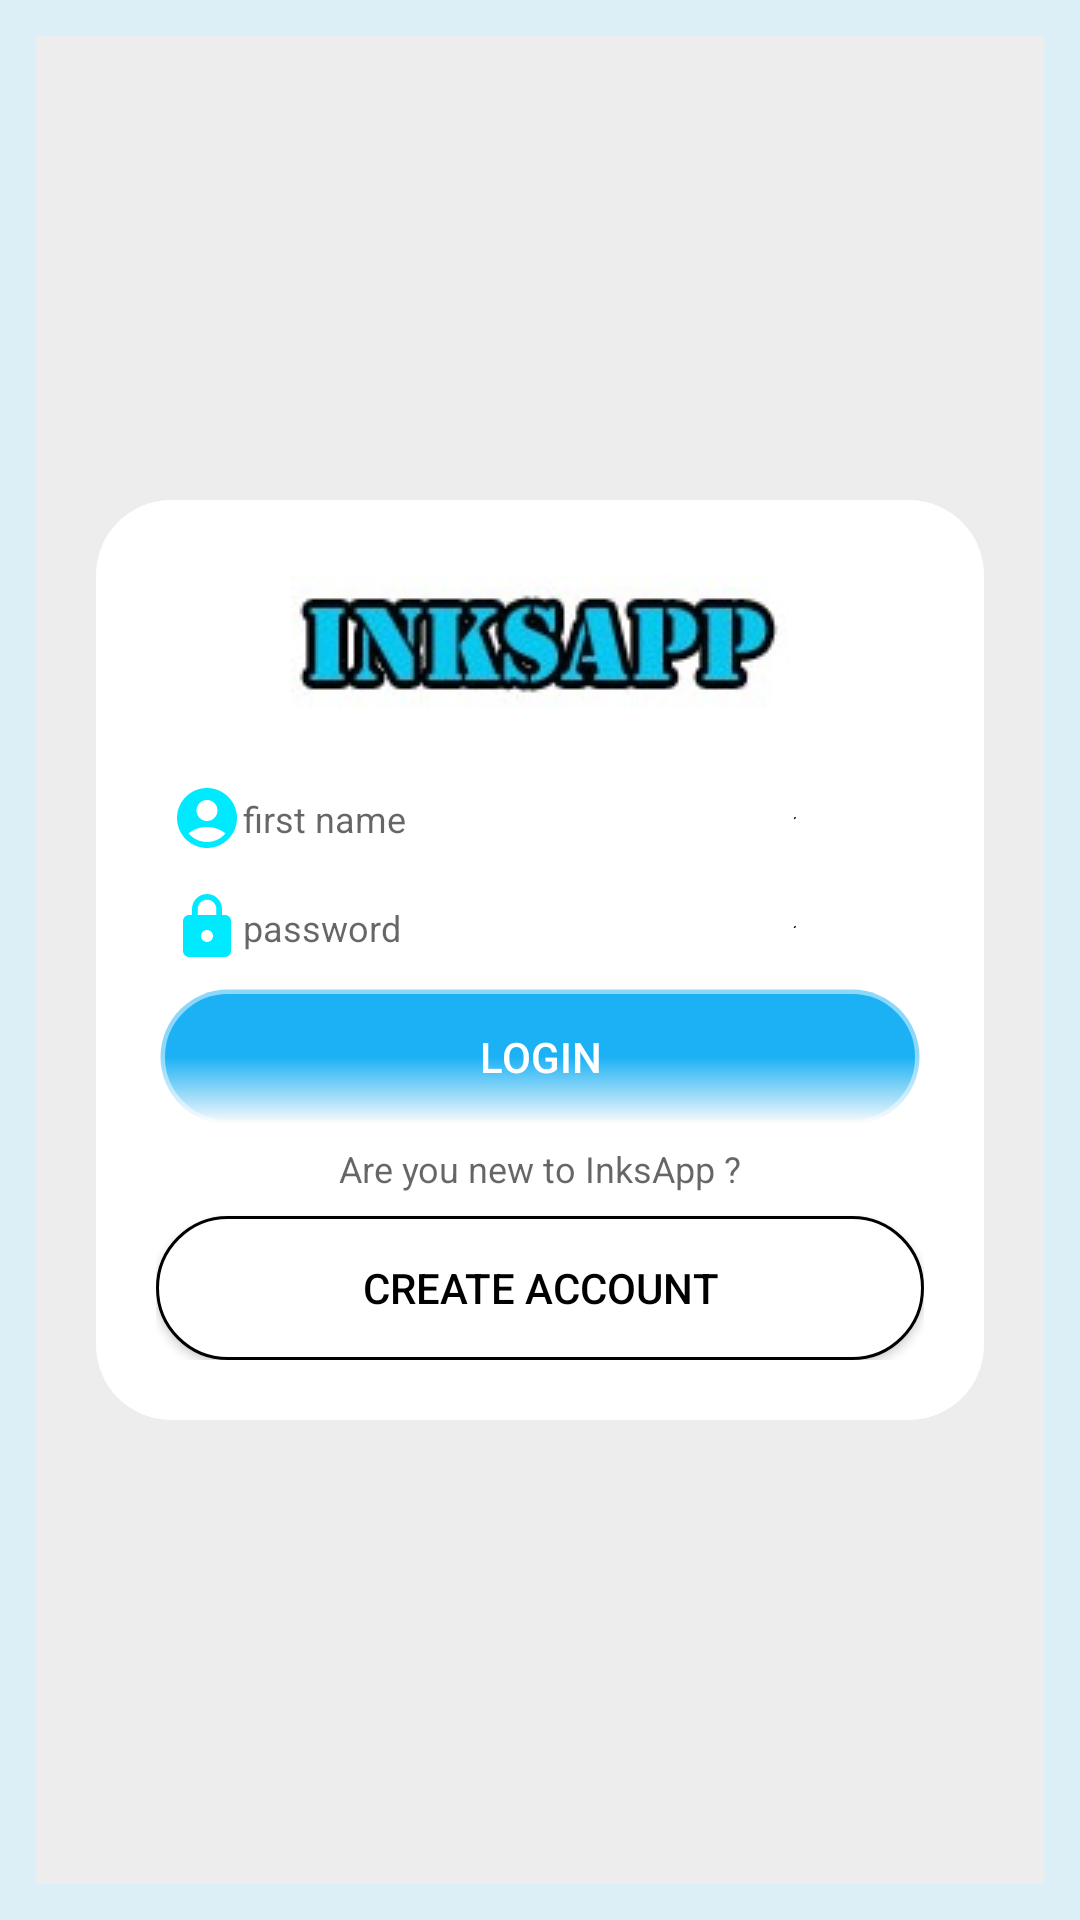

Here is an Android app screen rendered from its layout file. Give the layout XML and the strings, colors and styles it references.
<!-- AndroidManifest.xml: application theme Theme.InksApp -->
<!-- res/layout/login_activity.xml -->
<?xml version="1.0" encoding="utf-8"?>
<androidx.constraintlayout.widget.ConstraintLayout xmlns:android="http://schemas.android.com/apk/res/android"
    android:layout_width="match_parent"
    android:layout_height="match_parent"
    android:padding="12dp"
    android:background="#DCEEF6"
    android:id="@+id/loglayout"
    xmlns:tools="http://schemas.android.com/tools">
    <ScrollView
        android:padding="10dp"
        android:background="#ededed"
        android:layout_width="match_parent"
        android:layout_height="match_parent"
        tools:ignore="MissingConstraints">
        <RelativeLayout
            android:layout_gravity="center_horizontal|center_vertical"
            android:background="@drawable/login"
            android:padding="20dp"
            android:layout_marginLeft="10dp"
            android:layout_marginRight="10dp"
            android:layout_width="match_parent"
            android:layout_height="match_parent">

            <ImageView

                android:id="@+id/log"
                android:layout_width="wrap_content"
                android:layout_height="wrap_content"
                android:layout_alignParentTop="true"
                android:layout_centerHorizontal="true"
                android:layout_marginTop="5dp"
                android:paddingBottom="20dp"
                android:src="@drawable/inksfinal" />
            
            <EditText
                android:id="@+id/username_login"
                android:layout_width="match_parent"
                android:layout_height="wrap_content"
                android:layout_below="@+id/log"
                android:layout_marginBottom="2dp"
                android:background="@drawable/edit_text"

                android:drawableLeft="@drawable/ic_baseline_account_circle_24"
                android:hint="@string/edittext_hint_first_name"
                android:imeOptions="actionNext"
                android:inputType="text"
                android:padding="5dp" />

            <EditText
                android:id="@+id/pass_login"
                android:layout_width="match_parent"
                android:layout_height="wrap_content"
                android:layout_below="@+id/username_login"
                android:layout_marginBottom="2dp"
                android:background="@drawable/edit_text"
                android:drawableLeft="@drawable/ic_baseline_lock_24"
                android:hint="@string/edittext_hint_password"
                android:imeOptions="actionDone"
                android:inputType="textPassword"
                android:padding="5dp" />

            <androidx.appcompat.widget.AppCompatButton
                android:id="@+id/log_button"
                android:layout_width="match_parent"
                android:layout_height="wrap_content"
                android:layout_below="@+id/pass_login"
                android:alpha=".9"
                android:background="@drawable/button"
                android:padding="5dp"
                android:text="Login"
                android:textColor="@color/white" />
            <TextView
                android:padding="5dp"
                android:id="@+id/go_to_login_question"
                android:gravity="center_horizontal"
                android:layout_width="match_parent"
                android:layout_height="wrap_content"
                android:hint="@string/edittext_hint_new"
                android:layout_below="@+id/log_button"/>

            <androidx.appcompat.widget.AppCompatButton
                android:padding="5dp"
                android:id="@+id/go_to_register"
                android:layout_width="match_parent"
                android:layout_height="wrap_content"
                android:layout_below="@+id/go_to_login_question"
                android:background="@drawable/button_login"
                android:text="CREATE ACCOUNT"
                android:textColor="@color/black" />

        </RelativeLayout>
    </ScrollView>

</androidx.constraintlayout.widget.ConstraintLayout>
<!-- resources referenced by this layout -->
<resources>
  <!-- drawable button (drawable) -->
  <?xml version="1.0" encoding="utf-8"?>
  <shape xmlns:android="http://schemas.android.com/apk/res/android">
      <stroke android:width="3dp"
          android:color="#80FFFFFF" />
  
      <corners android:radius="25dp" />
  
      <gradient android:angle="270"
          android:centerColor="#03A9F4"
          android:endColor="#FDFCFC"
          android:startColor="#03A9F4" />
  </shape>
  <!-- drawable button_login (drawable) -->
  <?xml version="1.0" encoding="utf-8"?>
  <shape xmlns:android="http://schemas.android.com/apk/res/android">
      <stroke android:width="0.9dp"
          android:color="#000000" />
  
      <corners android:radius="25dp" />
  
      <gradient android:angle="270"
          android:centerColor="#ffffff"
          android:endColor="#ffffff"
          android:startColor="#ffffff" />
  </shape>
  <!-- drawable edit_text (drawable) -->
  <?xml version="1.0" encoding="utf-8"?>
  <shape xmlns:android="http://schemas.android.com/apk/res/android"
      android:shape="ring"
      android:thickness="0dp" >
  
      <stroke
          android:width="0.5dp"
          android:color="@color/black" />
      <solid android:color="@android:color/transparent"/>
  
      <corners android:radius="5dp" />
  
  </shape>
  <!-- drawable ic_baseline_account_circle_24 (drawable) -->
  <vector android:height="24dp" android:tint="#00EAFF"
      android:viewportHeight="24" android:viewportWidth="24"
      android:width="24dp" xmlns:android="http://schemas.android.com/apk/res/android">
      <path android:fillColor="@android:color/white" android:pathData="M12,2C6.48,2 2,6.48 2,12s4.48,10 10,10s10,-4.48 10,-10S17.52,2 12,2zM12,6c1.93,0 3.5,1.57 3.5,3.5S13.93,13 12,13s-3.5,-1.57 -3.5,-3.5S10.07,6 12,6zM12,20c-2.03,0 -4.43,-0.82 -6.14,-2.88C7.55,15.8 9.68,15 12,15s4.45,0.8 6.14,2.12C16.43,19.18 14.03,20 12,20z"/>
  </vector>
  <!-- drawable ic_baseline_lock_24 (drawable) -->
  <vector android:height="24dp" android:tint="#00EAFF"
      android:viewportHeight="24" android:viewportWidth="24"
      android:width="24dp" xmlns:android="http://schemas.android.com/apk/res/android">
      <path android:fillColor="@android:color/white" android:pathData="M18,8h-1L17,6c0,-2.76 -2.24,-5 -5,-5S7,3.24 7,6v2L6,8c-1.1,0 -2,0.9 -2,2v10c0,1.1 0.9,2 2,2h12c1.1,0 2,-0.9 2,-2L20,10c0,-1.1 -0.9,-2 -2,-2zM12,17c-1.1,0 -2,-0.9 -2,-2s0.9,-2 2,-2 2,0.9 2,2 -0.9,2 -2,2zM15.1,8L8.9,8L8.9,6c0,-1.71 1.39,-3.1 3.1,-3.1 1.71,0 3.1,1.39 3.1,3.1v2z"/>
  </vector>
  <!-- drawable inksfinal: jpg bitmap (drawable-v24, 18983 bytes) -->
  <!-- drawable login (drawable) -->
  <?xml version="1.0" encoding="utf-8"?>
  <shape xmlns:android="http://schemas.android.com/apk/res/android">
      <stroke android:width="0dp"
          android:color="#000000" />
  
      <corners android:radius="25dp" />
  
      <gradient android:angle="270"
          android:centerColor="#ffffff"
          android:endColor="#ffffff"
          android:startColor="#ffffff" />
  </shape>
  <string name="edittext_hint_first_name"><font size="12">first name</font></string>
  <string name="edittext_hint_new"><font size="12">Are you new to InksApp ?</font></string>
  <string name="edittext_hint_password"><font size="12">password</font></string>
  <style name="Theme.InksApp" parent="Theme.MaterialComponents.DayNight.NoActionBar">
          
          <item name="colorPrimary">@color/purple_500</item>
          <item name="colorPrimaryVariant">@color/purple_700</item>
          <item name="colorOnPrimary">@color/white</item>
          
          <item name="colorSecondary">@color/teal_200</item>
          <item name="colorSecondaryVariant">@color/teal_700</item>
          <item name="colorOnSecondary">@color/black</item>
          
          <item name="android:statusBarColor" tools:targetApi="l">?attr/colorPrimaryVariant</item>
          
      </style>
  <!-- not gathered from this repository: default colours our renderer supplied (Android Studio template values) -->
  <color name="purple_500">#FF6200EE</color>
  <color name="purple_700">#FF3700B3</color>
  <color name="teal_200">#FF03DAC5</color>
  <color name="teal_700">#FF018786</color>
  <color name="black">#FF000000</color>
  <color name="white">#FFFFFFFF</color>
</resources>
